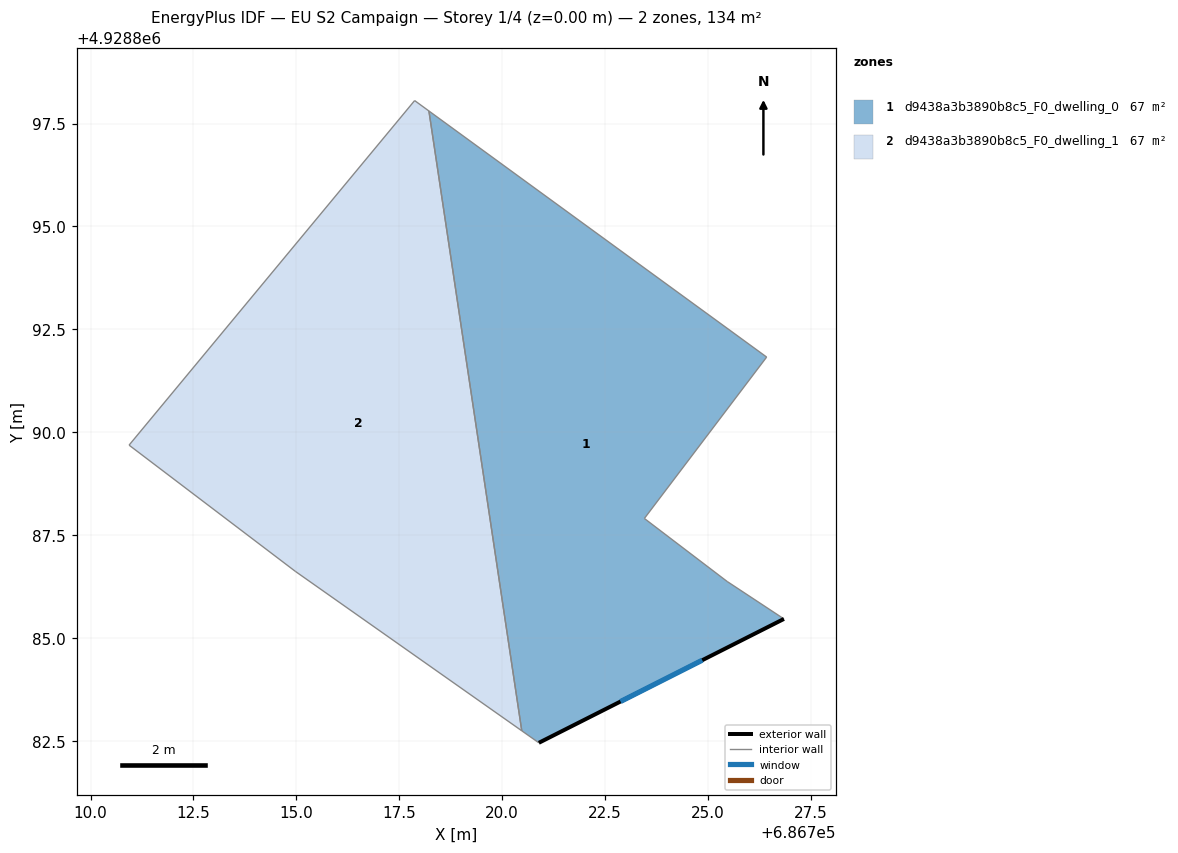
=== STOREY PLAN SPEC (per zone: floor XY polygon, exterior-wall plan segments, windows/doors) ===
zone 1: d9438a3b3890b8c5_F0_dwelling_0  (66.9 m²)
  floor: (686726.42, 4928891.83) (686723.45, 4928887.91) (686725.46, 4928886.38) (686726.84, 4928885.47) (686720.89, 4928882.46) (686720.47, 4928882.75) (686718.22, 4928897.80)
  exterior wall: (686720.89, 4928882.46) – (686726.84, 4928885.47)  [6.7 m]
    window: (686722.87, 4928883.46) – (686724.86, 4928884.46)  [2.2 m²]
  interior walls: 6
zone 2: d9438a3b3890b8c5_F0_dwelling_1  (66.9 m²)
  floor: (686718.22, 4928897.80) (686720.47, 4928882.75) (686714.97, 4928886.62) (686710.94, 4928889.69) (686717.87, 4928898.06)
  interior walls: 5

=== DERIVED (storey summary) ===
Building: EU S2 Campaign
Storey: 1 of 4  (floor level z = 0.00 m)
Storey gross floor area: 133.8 m²
Zones on this storey: 2
  - d9438a3b3890b8c5_F0_dwelling_0: floor 66.9 m²; exterior wall 6.7 m (20.0 m²); 1 window(s) 2.2 m²; WWR 11.1%
  - d9438a3b3890b8c5_F0_dwelling_1: floor 66.9 m²
Zone adjacency (shared interzone walls):
  - d9438a3b3890b8c5_F0_dwelling_0 ↔ d9438a3b3890b8c5_F0_dwelling_1